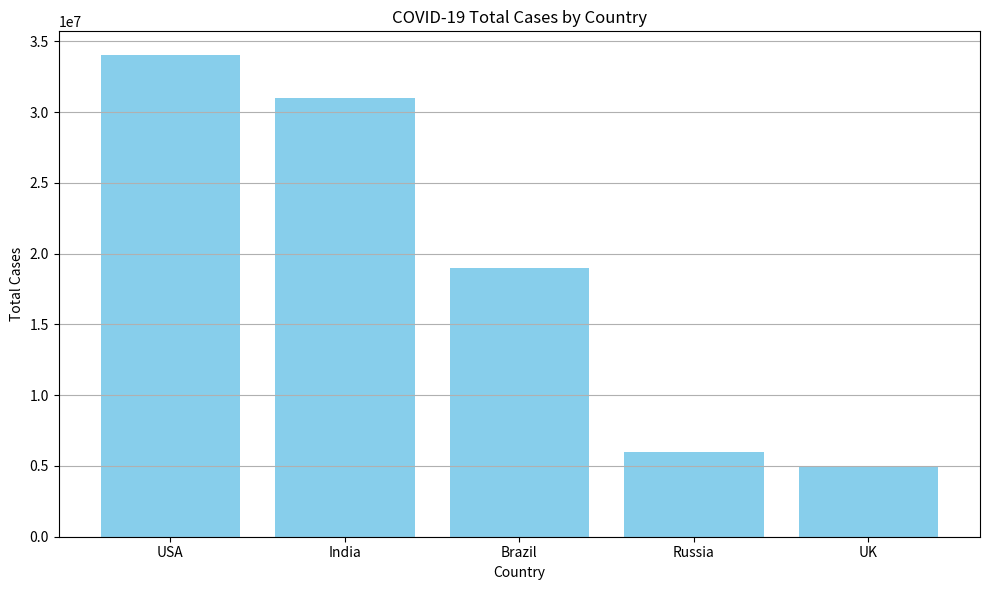
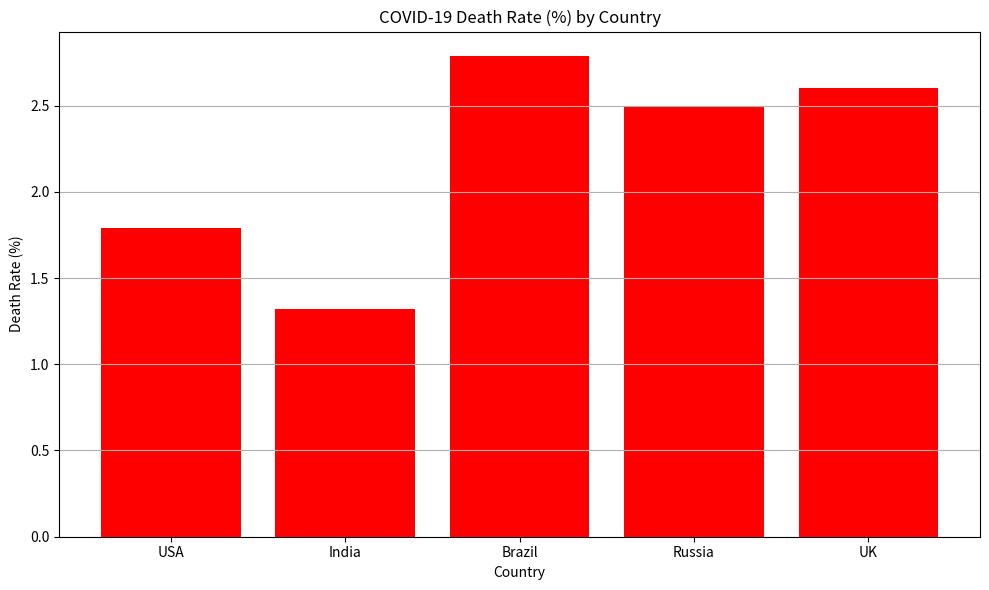
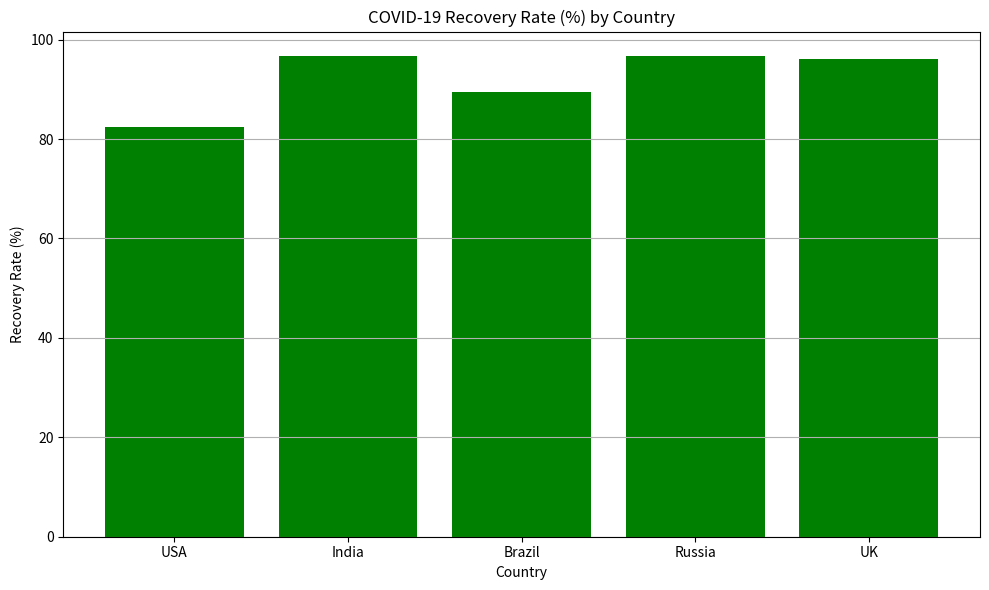

Write Python code to recreate these figures, in order.
# COVID-19 Data Analysis Project
# Author: Your Name
# University: Silver Oak University
# Description: This script uses Pandas and Matplotlib to analyze sample COVID-19 data
#              for multiple countries and generate visual insights.

# -------------------- Step 1: Import Required Libraries --------------------
import pandas as pd
import matplotlib.pyplot as plt

# -------------------- Step 2: Create Sample Dataset ------------------------
# This is a simulated dataset representing COVID-19 statistics.
data = {
    'Country': ['USA', 'India', 'Brazil', 'Russia', 'UK'],
    'Total Cases': [34000000, 31000000, 19000000, 6000000, 5000000],
    'Total Deaths': [609000, 410000, 530000, 150000, 130000],
    'Total Recovered': [28000000, 30000000, 17000000, 5800000, 4800000]
}

# Convert the dictionary to a Pandas DataFrame
df = pd.DataFrame(data)

# Display the DataFrame
print("=== COVID-19 Dataset ===")
print(df)

# -------------------- Step 3: Calculate Additional Insights -----------------
# Add two new columns: Death Rate and Recovery Rate
df['Death Rate (%)'] = (df['Total Deaths'] / df['Total Cases']) * 100
df['Recovery Rate (%)'] = (df['Total Recovered'] / df['Total Cases']) * 100

print("\n=== Dataset with Rates ===")
print(df)

# -------------------- Step 4: Visualizations using Matplotlib ----------------

# Visualization 1: Total Cases by Country
plt.figure(figsize=(10, 6))
plt.bar(df['Country'], df['Total Cases'], color='skyblue')
plt.title('COVID-19 Total Cases by Country')
plt.xlabel('Country')
plt.ylabel('Total Cases')
plt.grid(axis='y')
plt.tight_layout()
plt.savefig('covid_total_cases.png')
plt.show()

# Visualization 2: Death Rate by Country
plt.figure(figsize=(10, 6))
plt.bar(df['Country'], df['Death Rate (%)'], color='red')
plt.title('COVID-19 Death Rate (%) by Country')
plt.xlabel('Country')
plt.ylabel('Death Rate (%)')
plt.grid(axis='y')
plt.tight_layout()
plt.savefig('covid_death_rate.png')
plt.show()

# Visualization 3: Recovery Rate by Country
plt.figure(figsize=(10, 6))
plt.bar(df['Country'], df['Recovery Rate (%)'], color='green')
plt.title('COVID-19 Recovery Rate (%) by Country')
plt.xlabel('Country')
plt.ylabel('Recovery Rate (%)')
plt.grid(axis='y')
plt.tight_layout()
plt.savefig('covid_recovery_rate.png')
plt.show()

# -------------------- Step 5: Conclusion ---------------------
print("\n=== Summary ===")
print("USA has the highest number of total cases.")
print("India has the highest recovery rate among the sample countries.")
print("Death and recovery rates vary across different countries.")

# -------------------- END OF PROJECT -------------------------